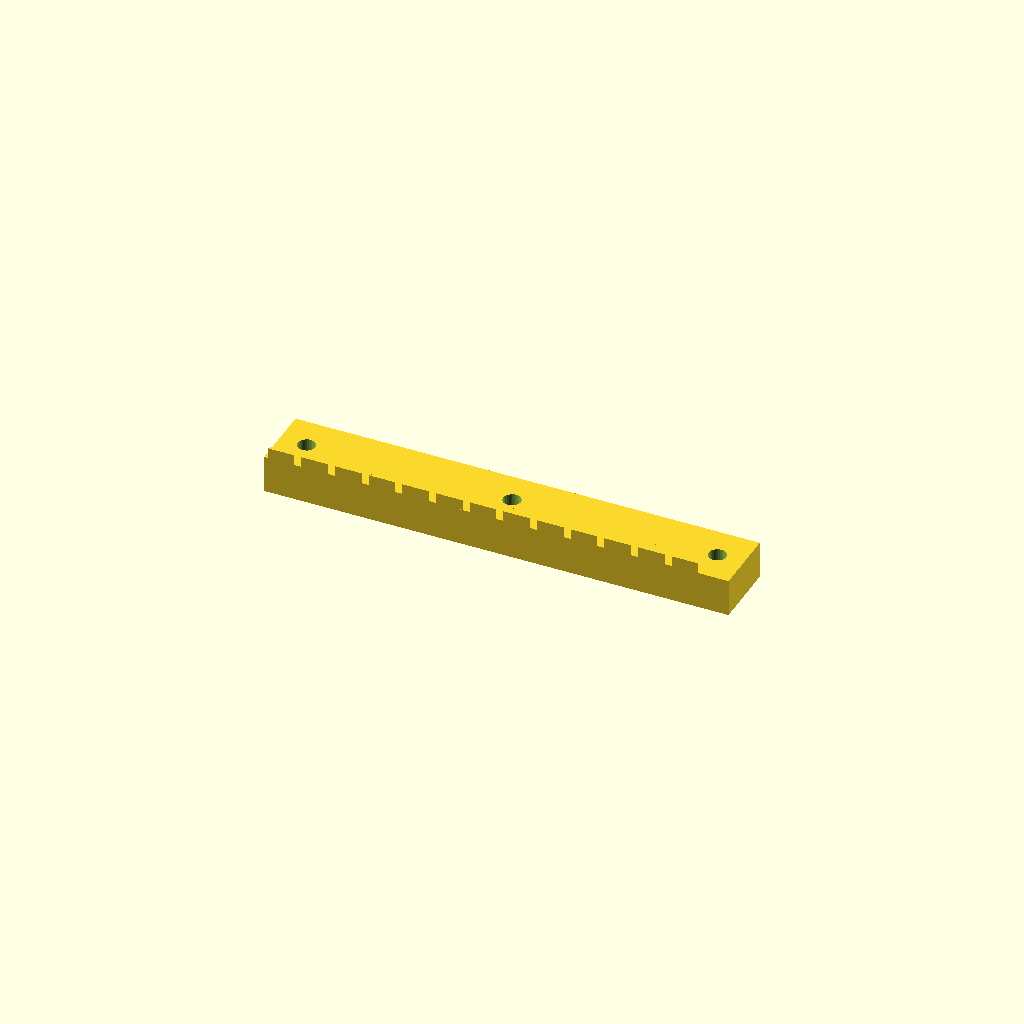
Cell 1 — every parameter at its default value.
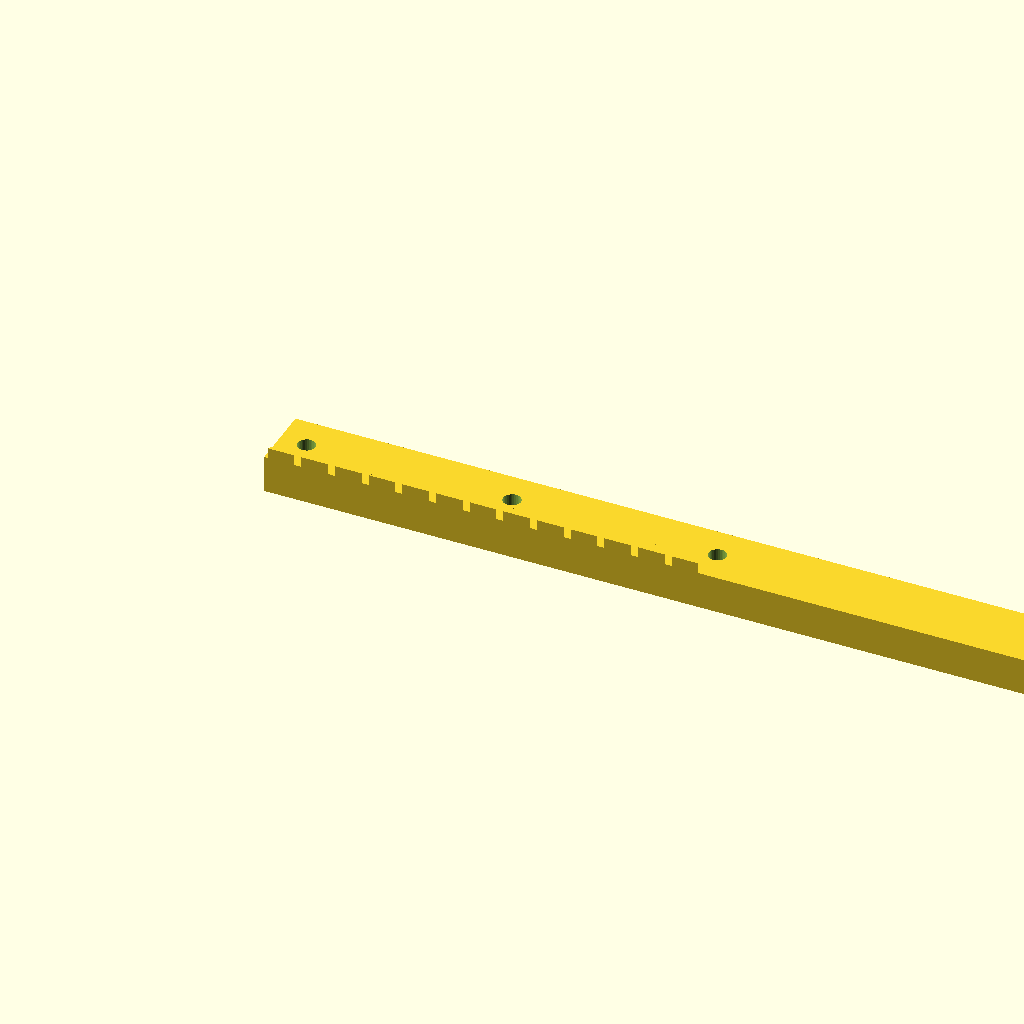
Cell 2 — bar_len set to 346.72, the other parameters unchanged.
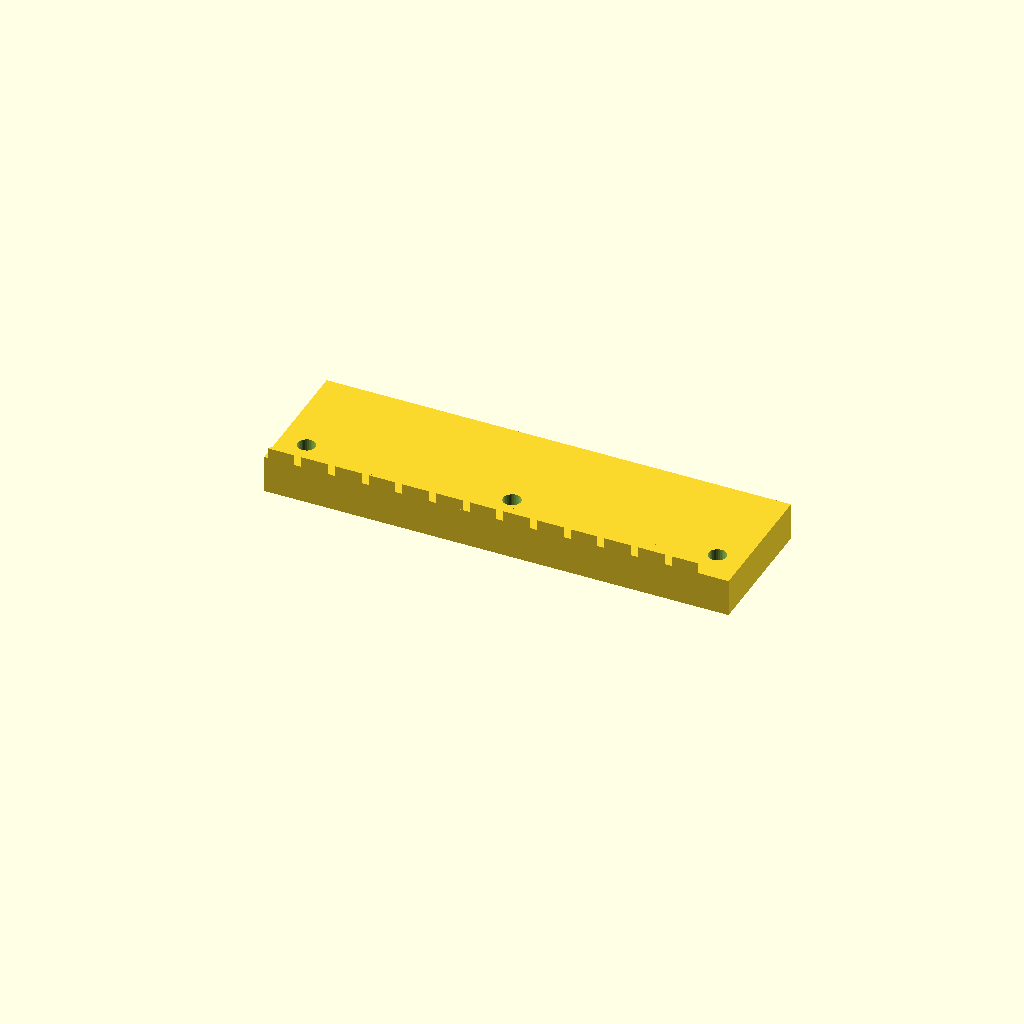
Cell 3: bar_w = 50 (everything else at default).
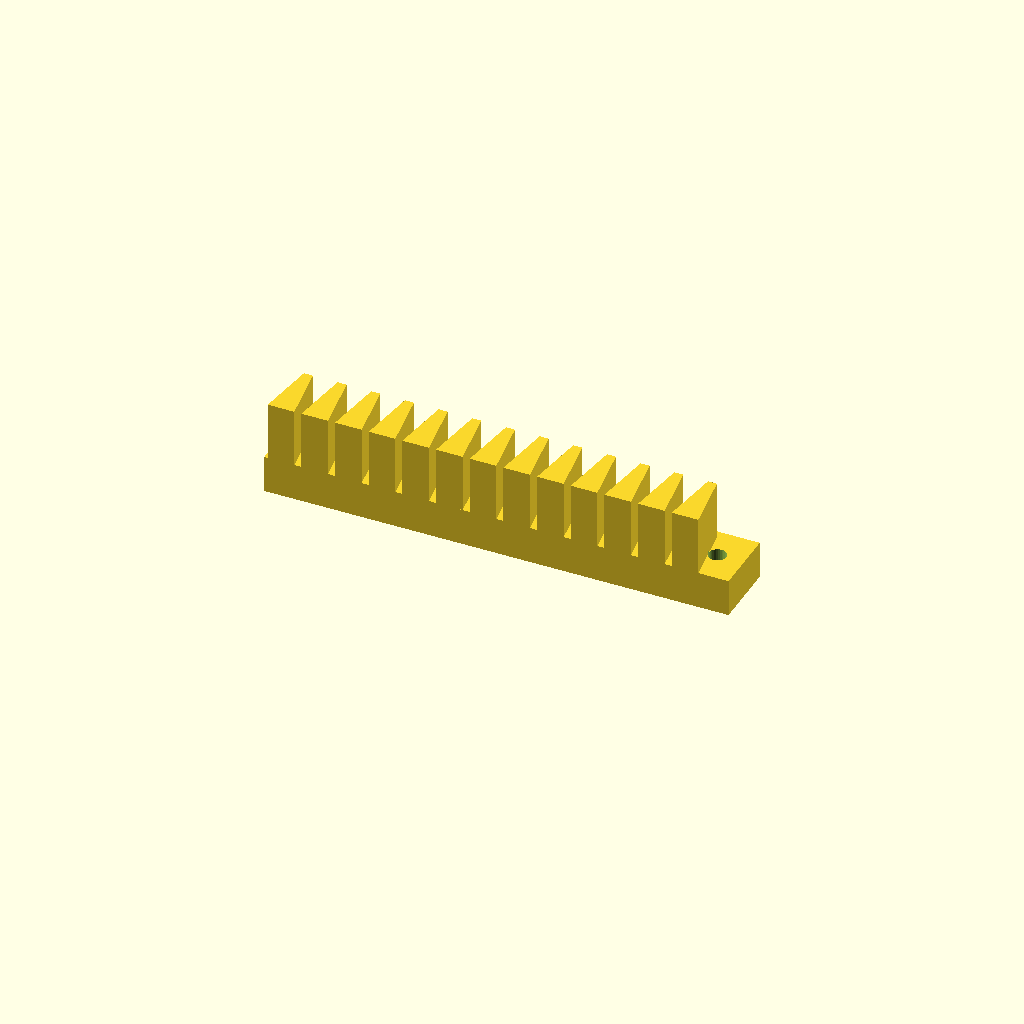
Cell 4: the same model with bar_h = 36.
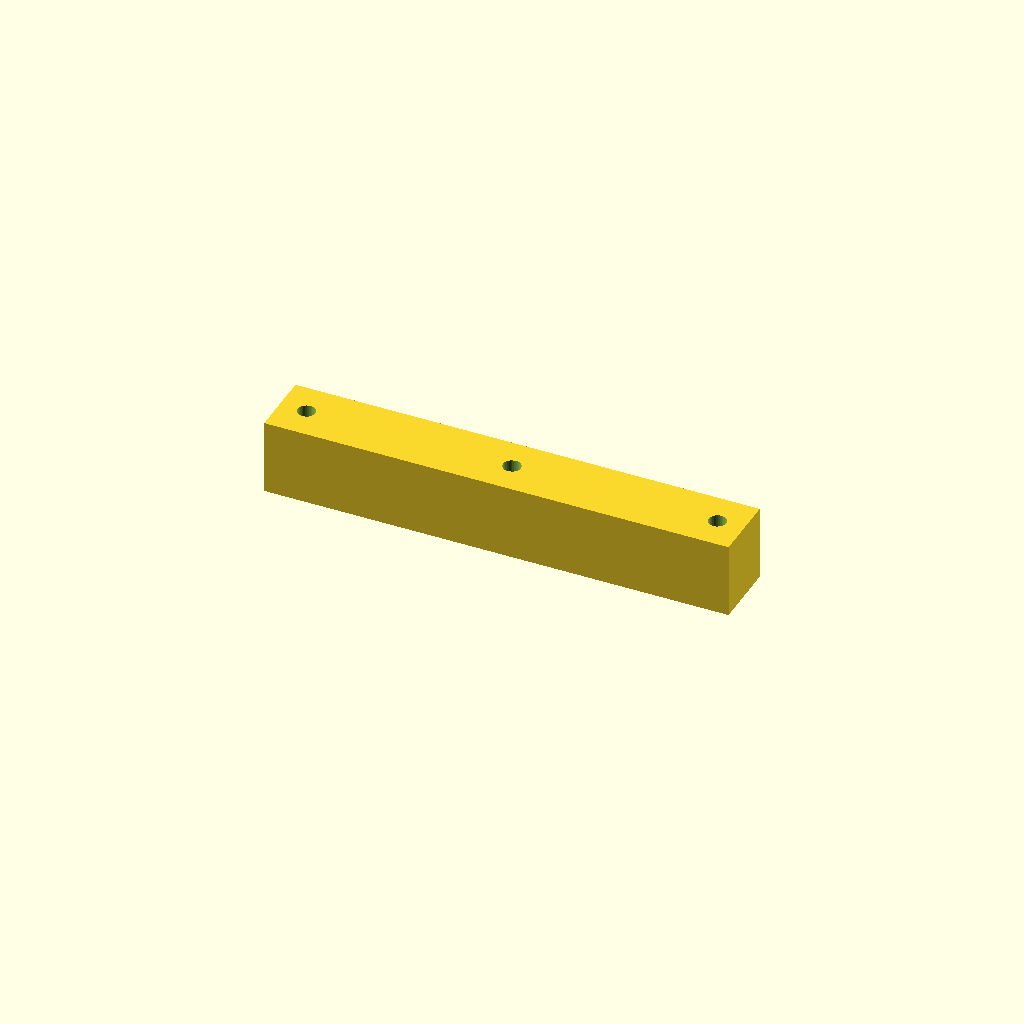
Cell 5: the same model with base_t = 28.
One fixed orthographic camera (rotation 55°, 0°, 25°; colour scheme Cornfield) for every cell.
OpenSCAD source file optional_data/data/gen2/racks/part_0019.scad:
$fn = 32;

// ----------------------------------------------------------------------
// Gear rack: m=4 z=13, 173.36 x 25 x 18 mm
// ----------------------------------------------------------------------

// --- parameters (mm) ---
bar_len = 173.36;         // rack length, X
bar_w = 25;               // rack width, Y
bar_h = 18;               // overall height, Z
gear_module = 4;          // module
base_t = 14;              // tooth root line height
pitch = 12.57;            // circular pitch
tip_w = 3.37;             // tooth thickness at the tip
root_w = 9.92;            // tooth thickness at the root line
hole_d = 6.6;             // mounting hole
sink = 0.6;               // tooth root overlap into the body

tooth_span = 163.36;

module tooth(x0) {
  /* 20 deg flank profile, sunk into the body for a positive overlap */
  translate([x0, 0, base_t - sink])
    linear_extrude(height = bar_h - base_t + sink)
      polygon(points = [[-root_w / 2, 0], [root_w / 2, 0],
                        [tip_w / 2, bar_h - base_t],
                        [-tip_w / 2, bar_h - base_t]]);
}

difference() {
  union() {
    cube([bar_len, bar_w, base_t]);
    for (i = [0 : 13 - 1])
      tooth((i + 0.5) * pitch + (tooth_span - 13 * pitch) / 2);
  }
  translate([10, 12.5, -1]) cylinder(h = base_t + 2, d = hole_d);
  translate([86.68, 12.5, -1]) cylinder(h = base_t + 2, d = hole_d);
  translate([163.36, 12.5, -1]) cylinder(h = base_t + 2, d = hole_d);
}
Customizer parameters (derived from the source; name, type, default, range or options):
bar_len: number, default 173.36
bar_w: number, default 25
bar_h: number, default 18
gear_module: number, default 4
base_t: number, default 14
pitch: number, default 12.57
tip_w: number, default 3.37
root_w: number, default 9.92
hole_d: number, default 6.6
sink: number, default 0.6
tooth_span: number, default 163.36
